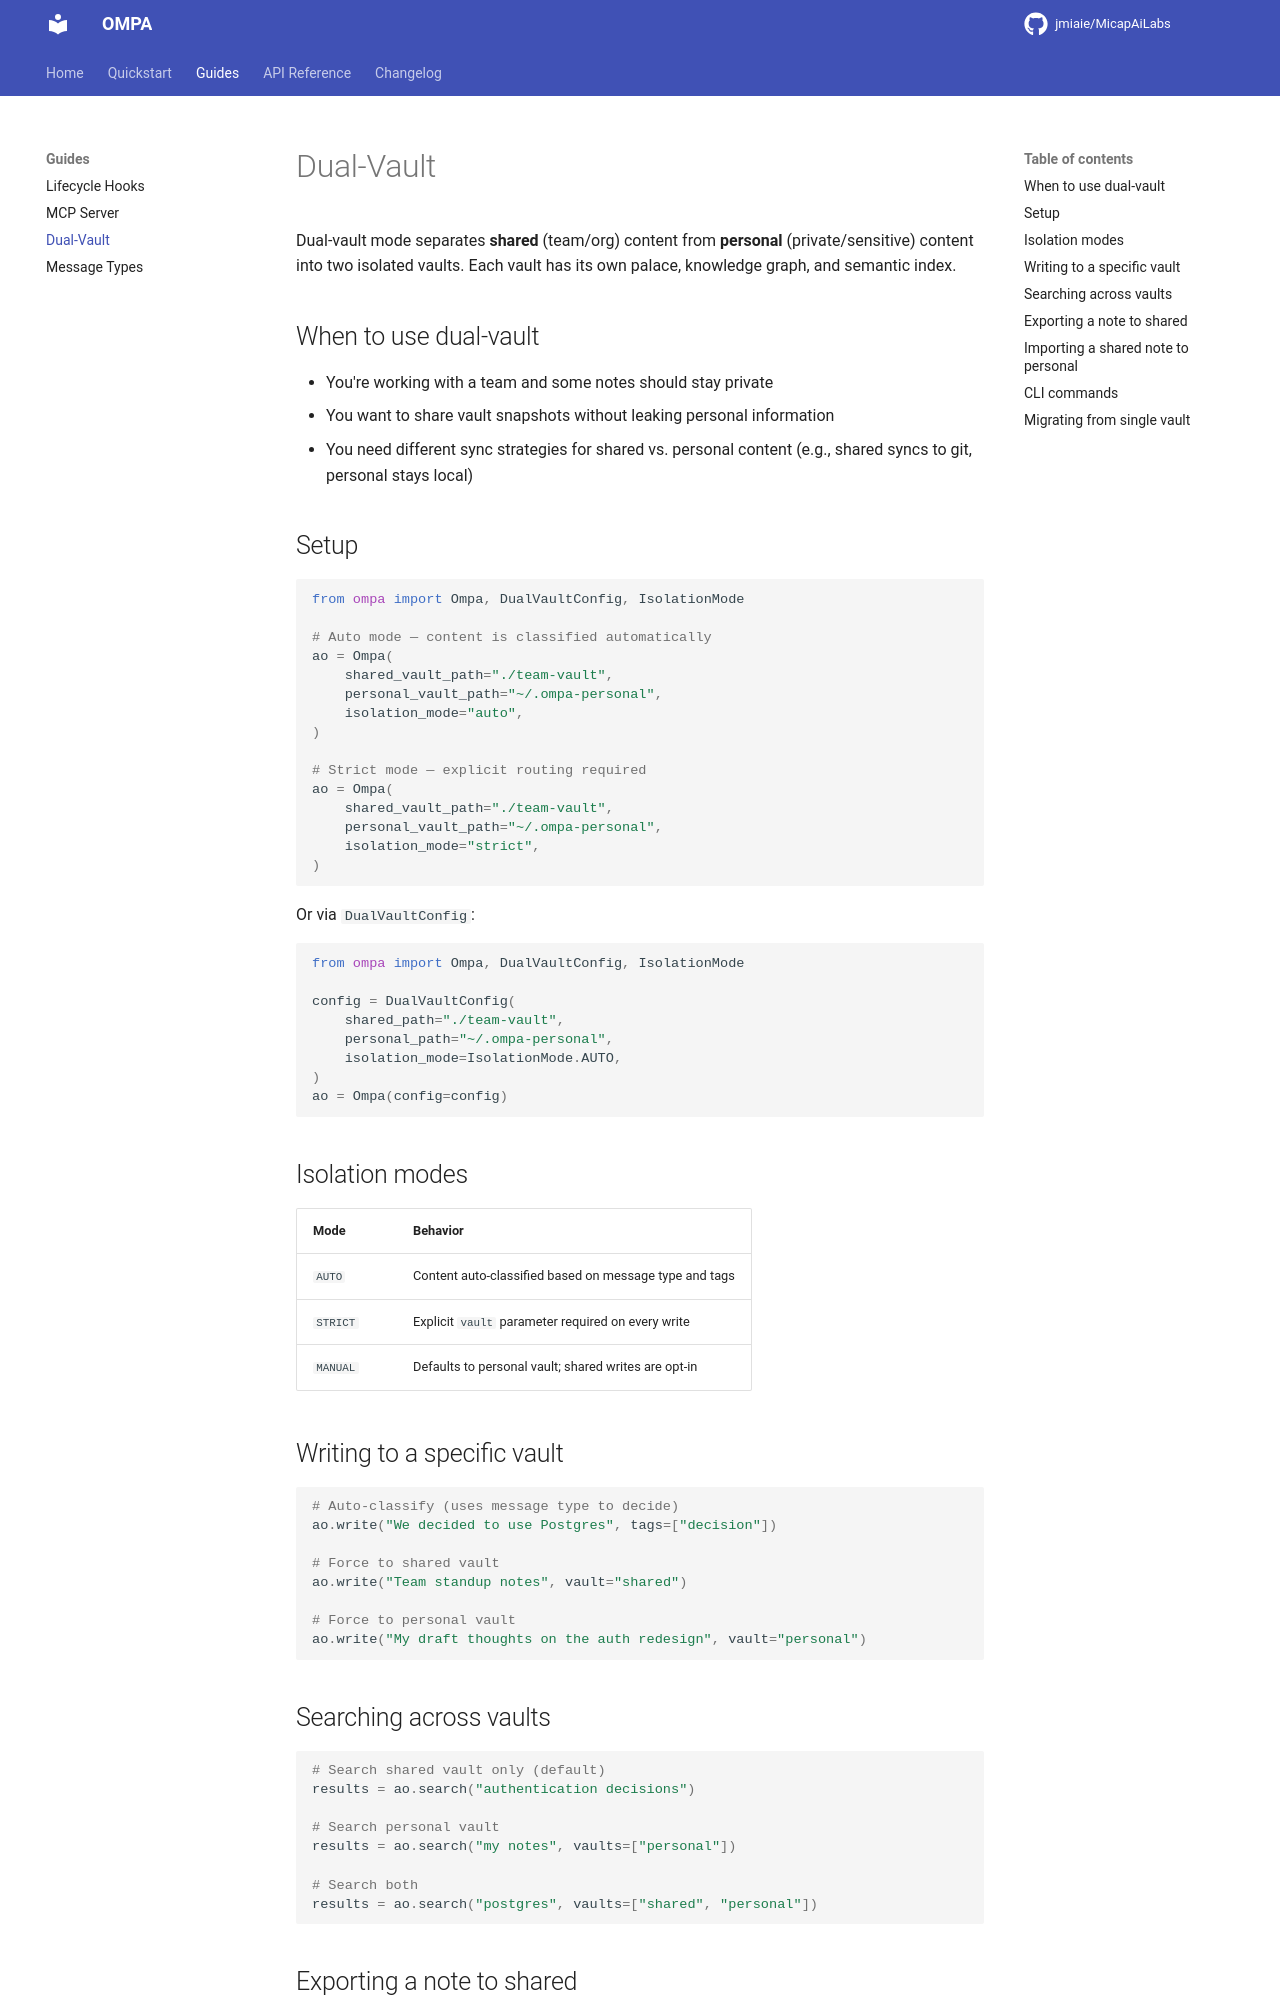

repository: jmiaie/MicapAiLabs · page: guides/dual-vault/index.html · generator: mkdocs

# Dual-Vault

Dual-vault mode separates **shared** (team/org) content from **personal** (private/sensitive) content into two isolated vaults. Each vault has its own palace, knowledge graph, and semantic index.

## When to use dual-vault

- You're working with a team and some notes should stay private
- You want to share vault snapshots without leaking personal information
- You need different sync strategies for shared vs. personal content (e.g., shared syncs to git, personal stays local)

## Setup

```python
from ompa import Ompa, DualVaultConfig, IsolationMode

# Auto mode — content is classified automatically
ao = Ompa(
    shared_vault_path="./team-vault",
    personal_vault_path="~/.ompa-personal",
    isolation_mode="auto",
)

# Strict mode — explicit routing required
ao = Ompa(
    shared_vault_path="./team-vault",
    personal_vault_path="~/.ompa-personal",
    isolation_mode="strict",
)
```

Or via `DualVaultConfig`:

```python
from ompa import Ompa, DualVaultConfig, IsolationMode

config = DualVaultConfig(
    shared_path="./team-vault",
    personal_path="~/.ompa-personal",
    isolation_mode=IsolationMode.AUTO,
)
ao = Ompa(config=config)
```

## Isolation modes

| Mode | Behavior |
|------|----------|
| `AUTO` | Content auto-classified based on message type and tags |
| `STRICT` | Explicit `vault` parameter required on every write |
| `MANUAL` | Defaults to personal vault; shared writes are opt-in |

## Writing to a specific vault

```python
# Auto-classify (uses message type to decide)
ao.write("We decided to use Postgres", tags=["decision"])

# Force to shared vault
ao.write("Team standup notes", vault="shared")

# Force to personal vault
ao.write("My draft thoughts on the auth redesign", vault="personal")
```

## Searching across vaults

```python
# Search shared vault only (default)
results = ao.search("authentication decisions")

# Search personal vault
results = ao.search("my notes", vaults=["personal"])

# Search both
results = ao.search("postgres", vaults=["shared", "personal"])
```
